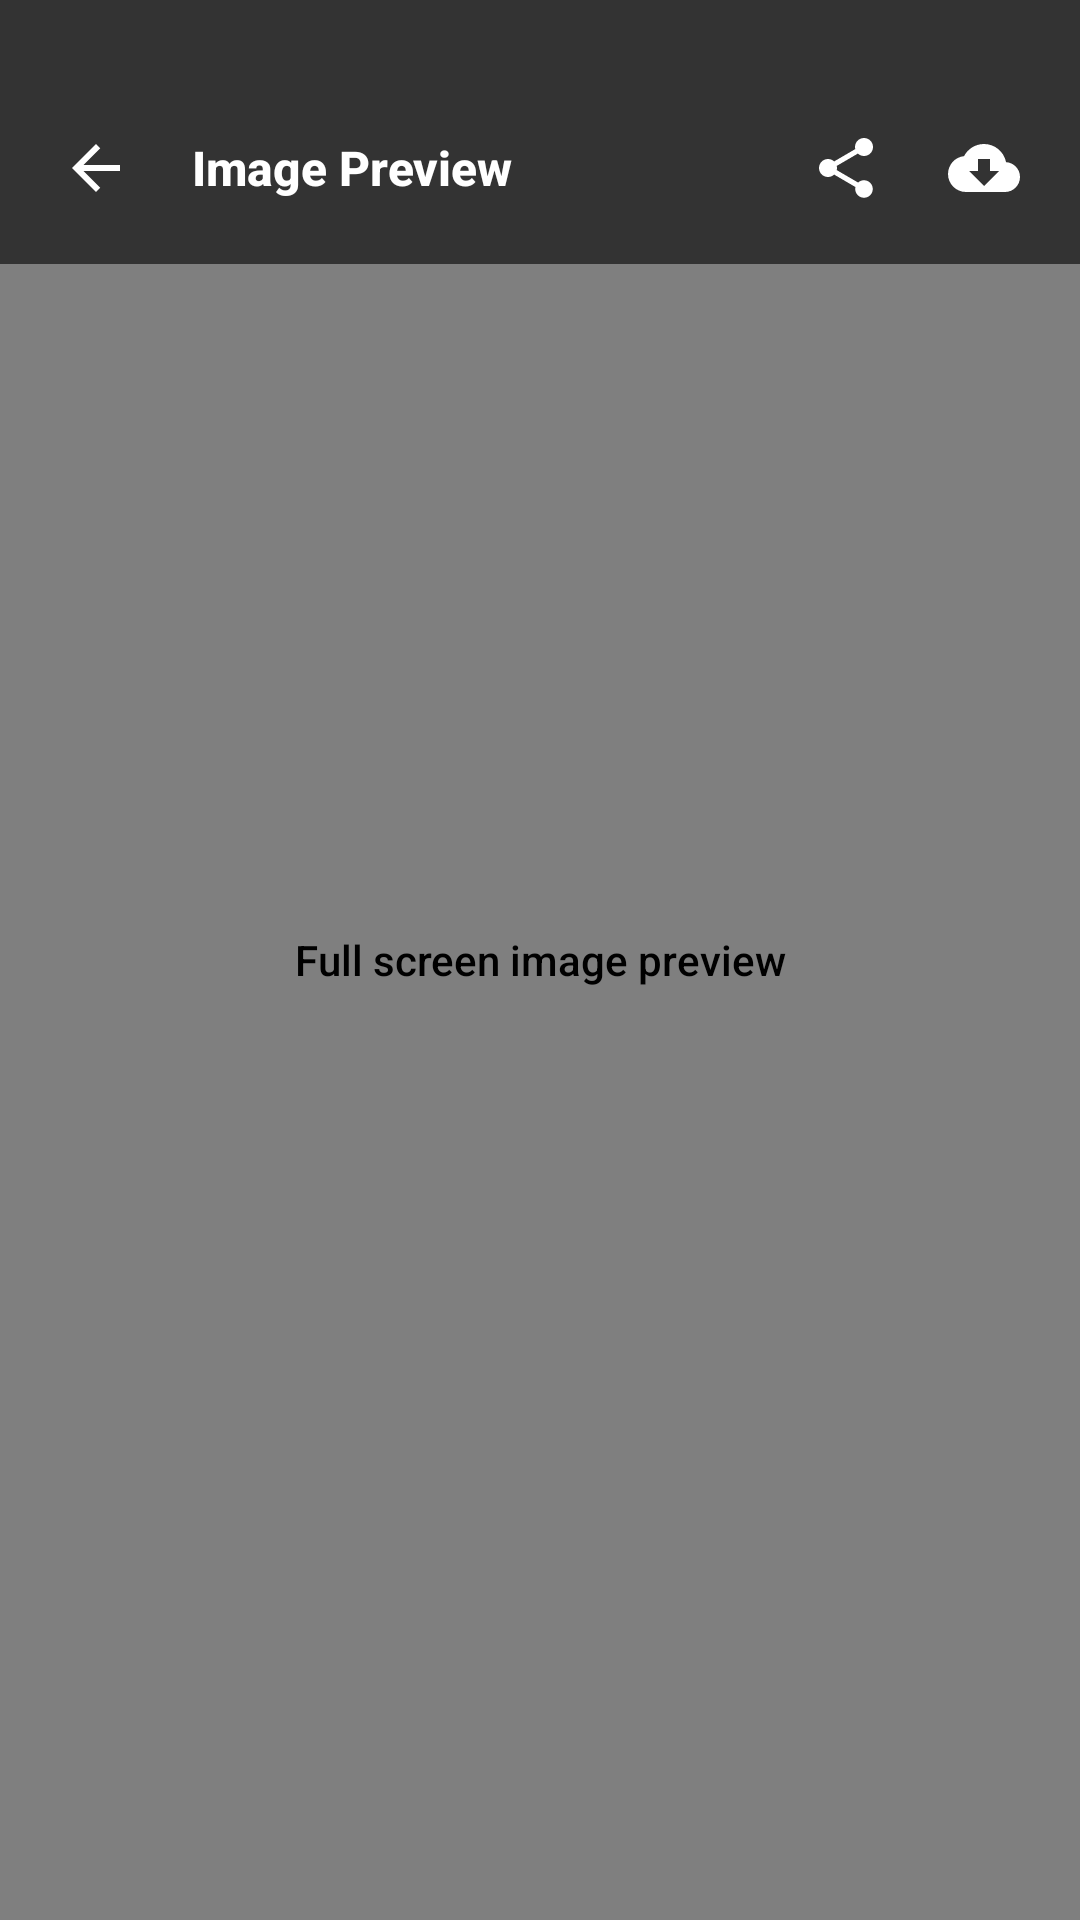

Here is an Android app screen rendered from its layout file. Give the layout XML and the strings, colors and styles it references.
<!-- AndroidManifest.xml: application theme Theme.MorphNote -->
<!-- res/layout/activity_image_viewer.xml -->
<?xml version="1.0" encoding="utf-8"?>
<FrameLayout
    xmlns:android="http://schemas.android.com/apk/res/android"
    xmlns:app="http://schemas.android.com/apk/res-auto"
    android:layout_width="match_parent"
    android:layout_height="match_parent"
    android:background="#0A0A0A">

    
    <com.github.chrisbanes.photoview.PhotoView
        android:id="@+id/photo_view"
        android:layout_width="match_parent"
        android:layout_height="match_parent"
        android:contentDescription="Full screen image preview"
        android:scaleType="fitCenter" />

    
    <LinearLayout
        android:id="@+id/top_bar"
        android:layout_width="match_parent"
        android:layout_height="wrap_content"
        android:layout_gravity="top"
        android:background="#99000000"
        android:orientation="horizontal"
        android:gravity="center_vertical"
        android:paddingStart="12dp"
        android:paddingEnd="12dp"
        android:paddingTop="36dp"
        android:paddingBottom="12dp">

        <ImageButton
            android:id="@+id/btn_back"
            android:layout_width="40dp"
            android:layout_height="40dp"
            android:background="?attr/selectableItemBackgroundBorderless"
            android:src="@drawable/ic_arrow_back"
            app:tint="@color/white"
            android:contentDescription="Back" />

        <TextView
            android:id="@+id/tv_image_title"
            android:layout_width="0dp"
            android:layout_height="wrap_content"
            android:layout_weight="1"
            android:layout_marginStart="12dp"
            android:layout_marginEnd="12dp"
            android:text="Image Preview"
            android:textColor="@color/white"
            android:textSize="16sp"
            android:textStyle="bold"
            android:maxLines="1"
            android:ellipsize="end" />

        <ImageButton
            android:id="@+id/btn_share"
            android:layout_width="40dp"
            android:layout_height="40dp"
            android:background="?attr/selectableItemBackgroundBorderless"
            android:src="@drawable/ic_share"
            app:tint="@color/white"
            android:contentDescription="Share image" />

        <ImageButton
            android:id="@+id/btn_download"
            android:layout_width="40dp"
            android:layout_height="40dp"
            android:layout_marginStart="6dp"
            android:background="?attr/selectableItemBackgroundBorderless"
            android:src="@drawable/ic_download"
            app:tint="@color/white"
            android:contentDescription="Save image" />
    </LinearLayout>

</FrameLayout>
<!-- resources referenced by this layout -->
<resources>
  <color name="white">#FFFFFFFF</color>
  <!-- drawable ic_arrow_back (drawable) -->
  <vector xmlns:android="http://schemas.android.com/apk/res/android"
      android:width="24dp"
      android:height="24dp"
      android:viewportWidth="24"
      android:viewportHeight="24">
      <path
          android:fillColor="@color/text_primary"
          android:pathData="M20,11H7.83l5.59,-5.59L12,4l-8,8l8,8l1.41,-1.41L7.83,13H20v-2z"/>
  </vector>
  <!-- drawable ic_download (drawable) -->
  <vector xmlns:android="http://schemas.android.com/apk/res/android"
      android:width="24dp"
      android:height="24dp"
      android:viewportWidth="24"
      android:viewportHeight="24">
    <path
        android:fillColor="@android:color/white"
        android:pathData="M19.35,10.04C18.67,6.59 15.64,4 12,4 9.11,4 6.6,5.64 5.35,8.04 2.34,8.36 0,10.91 0,14c0,3.31 2.69,6 6,6h13c2.76,0 5,-2.24 5,-5 0,-2.64 -2.05,-4.78 -4.65,-4.96zM17,13l-5,5 -5,-5h3V9h4v4h3z"/>
  </vector>
  <!-- drawable ic_share (drawable) -->
  <vector xmlns:android="http://schemas.android.com/apk/res/android"
      android:width="24dp"
      android:height="24dp"
      android:viewportWidth="24"
      android:viewportHeight="24">
      <path
          android:fillColor="#4F46E5"
          android:pathData="M18,16.08c-0.76,0 -1.44,0.3 -1.96,0.77L8.91,12.7c0.05,-0.23 0.09,-0.46 0.09,-0.7s-0.04,-0.47 -0.09,-0.7l7.05,-4.11c0.54,0.5 1.25,0.81 2.04,0.81c1.66,0 3,-1.34 3,-3s-1.34,-3 -3,-3s-3,1.34 -3,3c0,0.24 0.04,0.47 0.09,0.7L8.04,9.81C7.5,9.31 6.79,9 6,9c-1.66,0 -3,1.34 -3,3s1.34,3 3,3c0.79,0 1.5,-0.31 2.04,-0.81l7.12,4.16c-0.05,0.21 -0.08,0.43 -0.08,0.65c0,1.61 1.31,2.92 2.92,2.92s2.92,-1.31 2.92,-2.92S19.61,16.08 18,16.08z"/>
  </vector>
  <color name="text_primary">#0F172A</color>
  <color name="primary">#6366F1</color>
  <color name="primary_variant">#4F46E5</color>
  <color name="primary_container">#E0E7FF</color>
  <color name="on_primary">#FFFFFF</color>
  <color name="on_primary_container">#312E81</color>
  <color name="secondary">#06B6D4</color>
  <color name="secondary_variant">#0891B2</color>
  <color name="secondary_container">#CFFAFE</color>
  <color name="surface">#FFFFFF</color>
  <color name="surface_variant">#F1F5F9</color>
  <color name="background">#F8FAFC</color>
  <color name="text_secondary">#475569</color>
  <color name="outline">#CBD5E1</color>
  <color name="outline_variant">#E2E8F0</color>
  <color name="danger">#EF4444</color>
  <color name="danger_container">#FEE2E2</color>
  <style name="ShapeAppearance.MorphNote.Small" parent="ShapeAppearance.Material3.SmallComponent">
          <item name="cornerSize">8dp</item>
      </style>
  <style name="ShapeAppearance.MorphNote.Medium" parent="ShapeAppearance.Material3.MediumComponent">
          <item name="cornerSize">12dp</item>
      </style>
  <style name="ShapeAppearance.MorphNote.Large" parent="ShapeAppearance.Material3.LargeComponent">
          <item name="cornerSize">16dp</item>
      </style>
</resources>
